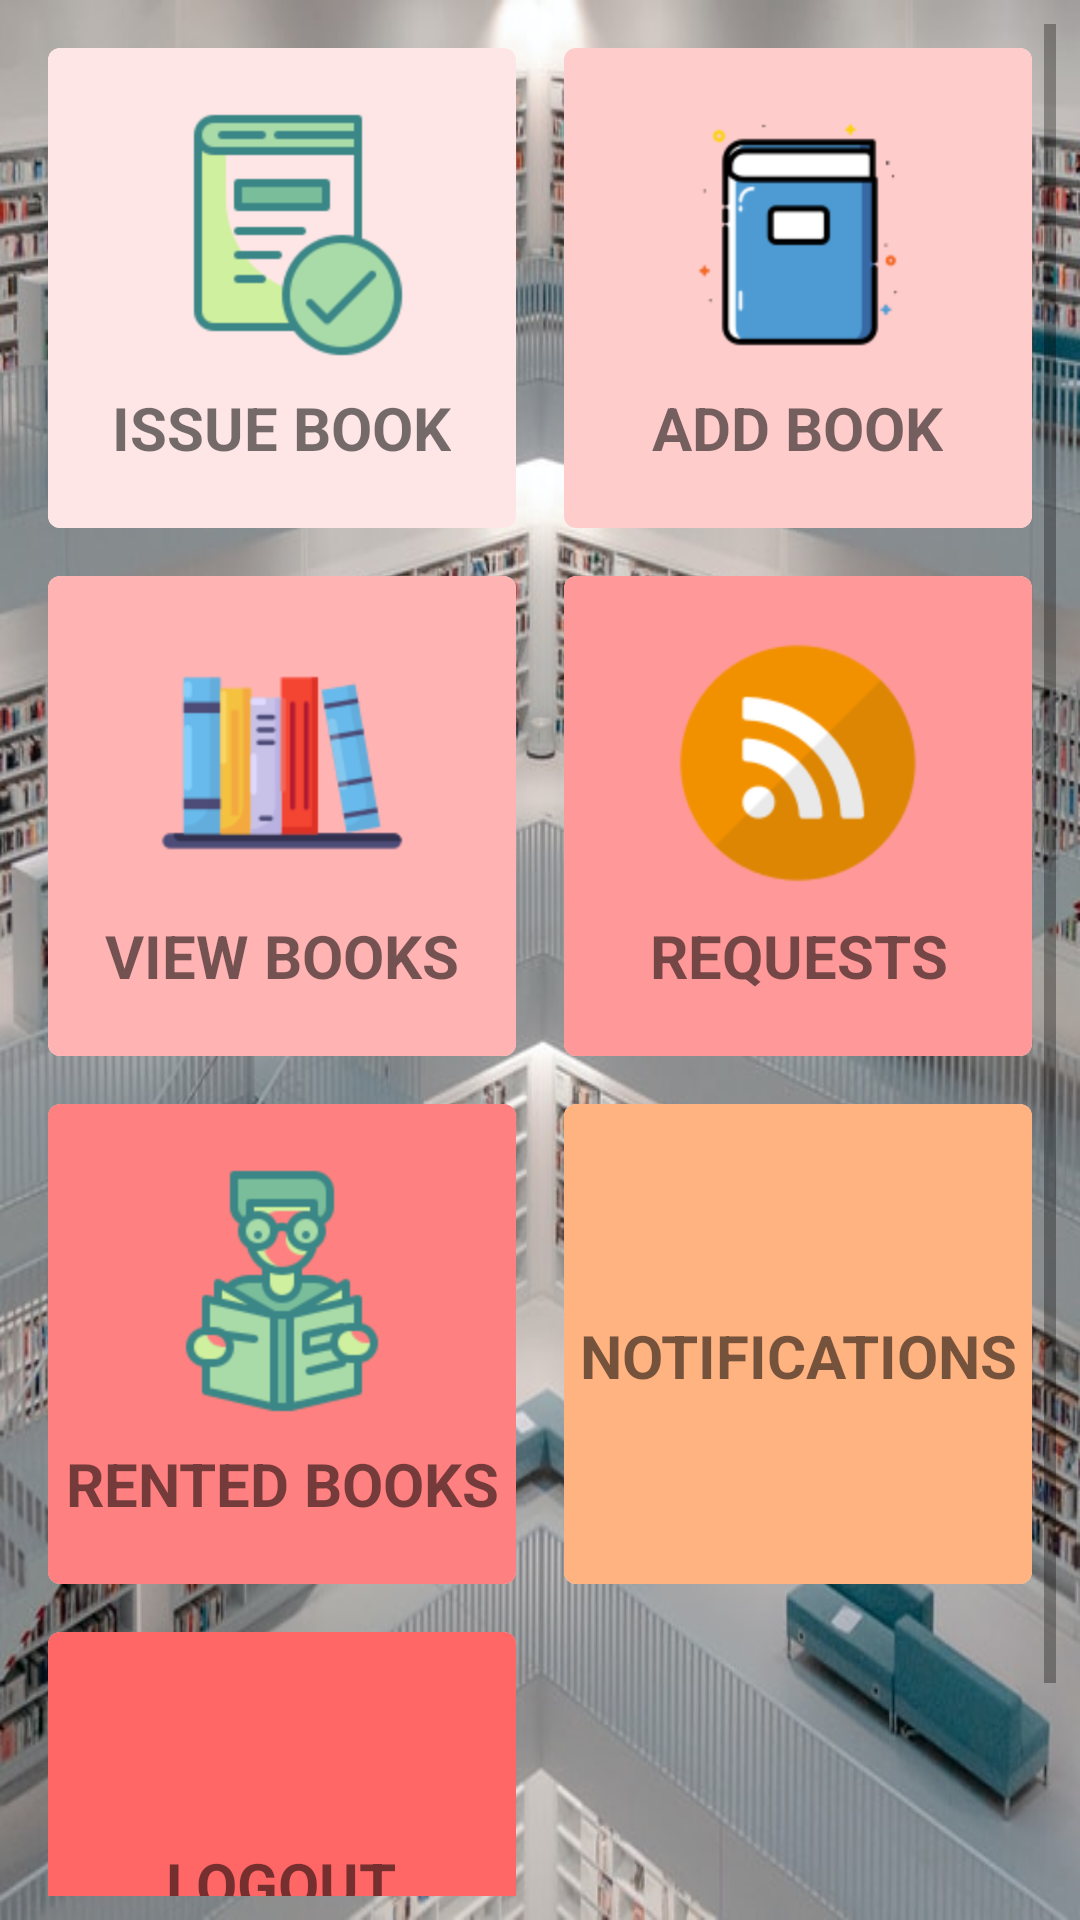

Produce the Android XML layout that renders to this screen, including the resource entries it uses.
<!-- AndroidManifest.xml: fallback theme Theme.MaterialComponents.DayNight.NoActionBar -->
<!-- res/layout/fragment_admin_main.xml -->
<?xml version="1.0" encoding="utf-8"?>
<LinearLayout xmlns:android="http://schemas.android.com/apk/res/android"
    android:layout_width="match_parent"
    android:layout_height="match_parent"
    android:background="@mipmap/img_admin_main"
    android:gravity="center"
    android:padding="8dp">

    <ScrollView
        android:layout_width="match_parent"
        android:layout_height="wrap_content">

        <GridLayout
            android:layout_width="match_parent"
            android:layout_height="wrap_content"
            android:columnCount="2">

            <androidx.cardview.widget.CardView xmlns:card_view="http://schemas.android.com/apk/res-auto"
                android:id="@+id/card_admin_issue_book"
                android:layout_width="0dp"
                android:layout_height="160dp"
                android:layout_columnWeight="1"
                android:layout_margin="8dp"
                card_view:cardCornerRadius="4dp">

                <LinearLayout
                    android:layout_width="match_parent"
                    android:layout_height="match_parent"
                    android:background="#ffe6e6"
                    android:gravity="center"
                    android:orientation="vertical">

                    <ImageView
                        android:layout_width="wrap_content"
                        android:layout_height="wrap_content"
                        android:layout_marginBottom="8dp"
                        android:src="@mipmap/ic_issue_book" />

                    <TextView
                        android:layout_width="wrap_content"
                        android:layout_height="wrap_content"
                        android:gravity="center"
                        android:text="ISSUE BOOK"
                        android:textSize="20sp"
                        android:textStyle="bold" />
                </LinearLayout>
            </androidx.cardview.widget.CardView>

            <androidx.cardview.widget.CardView xmlns:card_view="http://schemas.android.com/apk/res-auto"
                android:id="@+id/card_admin_add_book"
                android:layout_width="0dp"
                android:layout_height="160dp"
                android:layout_columnWeight="1"
                android:layout_margin="8dp"
                card_view:cardCornerRadius="4dp">

                <LinearLayout
                    android:layout_width="match_parent"
                    android:layout_height="match_parent"
                    android:background="#ffcccc"
                    android:gravity="center"
                    android:orientation="vertical">

                    <ImageView
                        android:layout_width="wrap_content"
                        android:layout_height="wrap_content"
                        android:layout_marginBottom="8dp"
                        android:src="@mipmap/ic_add_book" />

                    <TextView
                        android:layout_width="wrap_content"
                        android:layout_height="wrap_content"
                        android:gravity="center"
                        android:text="ADD BOOK"
                        android:textSize="20sp"
                        android:textStyle="bold" />
                </LinearLayout>
            </androidx.cardview.widget.CardView>

            <androidx.cardview.widget.CardView xmlns:card_view="http://schemas.android.com/apk/res-auto"
                android:id="@+id/card_admin_view_books"
                android:layout_width="0dp"
                android:layout_height="160dp"
                android:layout_columnWeight="1"
                android:layout_margin="8dp"
                card_view:cardCornerRadius="4dp">

                <LinearLayout
                    android:layout_width="match_parent"
                    android:layout_height="match_parent"
                    android:background="#ffb3b3"
                    android:gravity="center"
                    android:orientation="vertical">

                    <ImageView
                        android:layout_width="wrap_content"
                        android:layout_height="wrap_content"
                        android:layout_marginBottom="8dp"
                        android:src="@mipmap/ic_view_books" />

                    <TextView
                        android:layout_width="wrap_content"
                        android:layout_height="wrap_content"
                        android:gravity="center"
                        android:text="VIEW BOOKS"
                        android:textSize="20sp"
                        android:textStyle="bold" />
                </LinearLayout>
            </androidx.cardview.widget.CardView>

            <androidx.cardview.widget.CardView xmlns:card_view="http://schemas.android.com/apk/res-auto"
                android:id="@+id/card_admin_book_requests"
                android:layout_width="0dp"
                android:layout_height="160dp"
                android:layout_columnWeight="1"
                android:layout_margin="8dp"
                card_view:cardCornerRadius="4dp">

                <LinearLayout
                    android:layout_width="match_parent"
                    android:layout_height="match_parent"
                    android:background="#ff9999"
                    android:gravity="center"
                    android:orientation="vertical">

                    <ImageView
                        android:layout_width="wrap_content"
                        android:layout_height="wrap_content"
                        android:layout_marginBottom="8dp"
                        android:src="@mipmap/ic_requests" />

                    <TextView
                        android:layout_width="wrap_content"
                        android:layout_height="wrap_content"
                        android:gravity="center"
                        android:text="REQUESTS"
                        android:textSize="20sp"
                        android:textStyle="bold" />
                </LinearLayout>
            </androidx.cardview.widget.CardView>

            <androidx.cardview.widget.CardView xmlns:card_view="http://schemas.android.com/apk/res-auto"
                android:id="@+id/card_admin_rented_books"
                android:layout_width="0dp"
                android:layout_height="160dp"
                android:layout_columnWeight="1"
                android:layout_margin="8dp"
                card_view:cardCornerRadius="4dp">

                <LinearLayout
                    android:layout_width="match_parent"
                    android:layout_height="match_parent"
                    android:background="#ff8080"
                    android:gravity="center"
                    android:orientation="vertical">

                    <ImageView
                        android:layout_width="wrap_content"
                        android:layout_height="wrap_content"
                        android:layout_marginBottom="8dp"
                        android:src="@mipmap/ic_rent_books" />

                    <TextView
                        android:layout_width="wrap_content"
                        android:layout_height="wrap_content"
                        android:gravity="center"
                        android:text="RENTED BOOKS"
                        android:textSize="20sp"
                        android:textStyle="bold" />
                </LinearLayout>
            </androidx.cardview.widget.CardView>

            <androidx.cardview.widget.CardView xmlns:card_view="http://schemas.android.com/apk/res-auto"
                android:id="@+id/card_admin_notifications"
                android:layout_width="0dp"
                android:layout_height="160dp"
                android:layout_columnWeight="1"
                android:layout_margin="8dp"
                card_view:cardCornerRadius="4dp">

                <LinearLayout
                    android:layout_width="match_parent"
                    android:layout_height="match_parent"
                    android:background="#ffb380"
                    android:gravity="center"
                    android:orientation="vertical">

                    <ImageView
                        android:layout_width="wrap_content"
                        android:layout_height="wrap_content"
                        android:layout_marginBottom="8dp"
                        android:src="@mipmap/ic_notifications" />

                    <TextView
                        android:layout_width="match_parent"
                        android:layout_height="wrap_content"
                        android:gravity="center"
                        android:text="NOTIFICATIONS"
                        android:textSize="20sp"
                        android:textStyle="bold" />
                </LinearLayout>
            </androidx.cardview.widget.CardView>

            <androidx.cardview.widget.CardView xmlns:card_view="http://schemas.android.com/apk/res-auto"
                android:id="@+id/card_admin_logout"
                android:layout_width="0dp"
                android:layout_height="160dp"
                android:layout_columnWeight="1"
                android:layout_margin="8dp"
                card_view:cardCornerRadius="4dp">

                <LinearLayout
                    android:layout_width="match_parent"
                    android:layout_height="match_parent"
                    android:background="#ff6666"
                    android:gravity="center"
                    android:orientation="vertical">

                    <ImageView
                        android:layout_width="wrap_content"
                        android:layout_height="wrap_content"
                        android:layout_marginBottom="8dp"
                        android:src="@mipmap/ic_logout" />

                    <TextView
                        android:layout_width="wrap_content"
                        android:layout_height="wrap_content"
                        android:gravity="center"
                        android:text="LOGOUT"
                        android:textSize="20sp"
                        android:textStyle="bold" />
                </LinearLayout>
            </androidx.cardview.widget.CardView>
        </GridLayout>
    </ScrollView>
</LinearLayout>
<!-- resources referenced by this layout -->
<resources>
  <!-- mipmap ic_add_book: png bitmap (mipmap-hdpi, 2562 bytes) -->
  <!-- mipmap ic_issue_book: png bitmap (mipmap-hdpi, 3224 bytes) -->
  <!-- mipmap ic_rent_books: png bitmap (mipmap-hdpi, 4456 bytes) -->
  <!-- mipmap ic_requests: png bitmap (mipmap-hdpi, 4166 bytes) -->
  <!-- mipmap ic_view_books: png bitmap (mipmap-hdpi, 4088 bytes) -->
  <!-- mipmap img_admin_main: jpg bitmap (mipmap-hdpi, 111804 bytes) -->
</resources>
